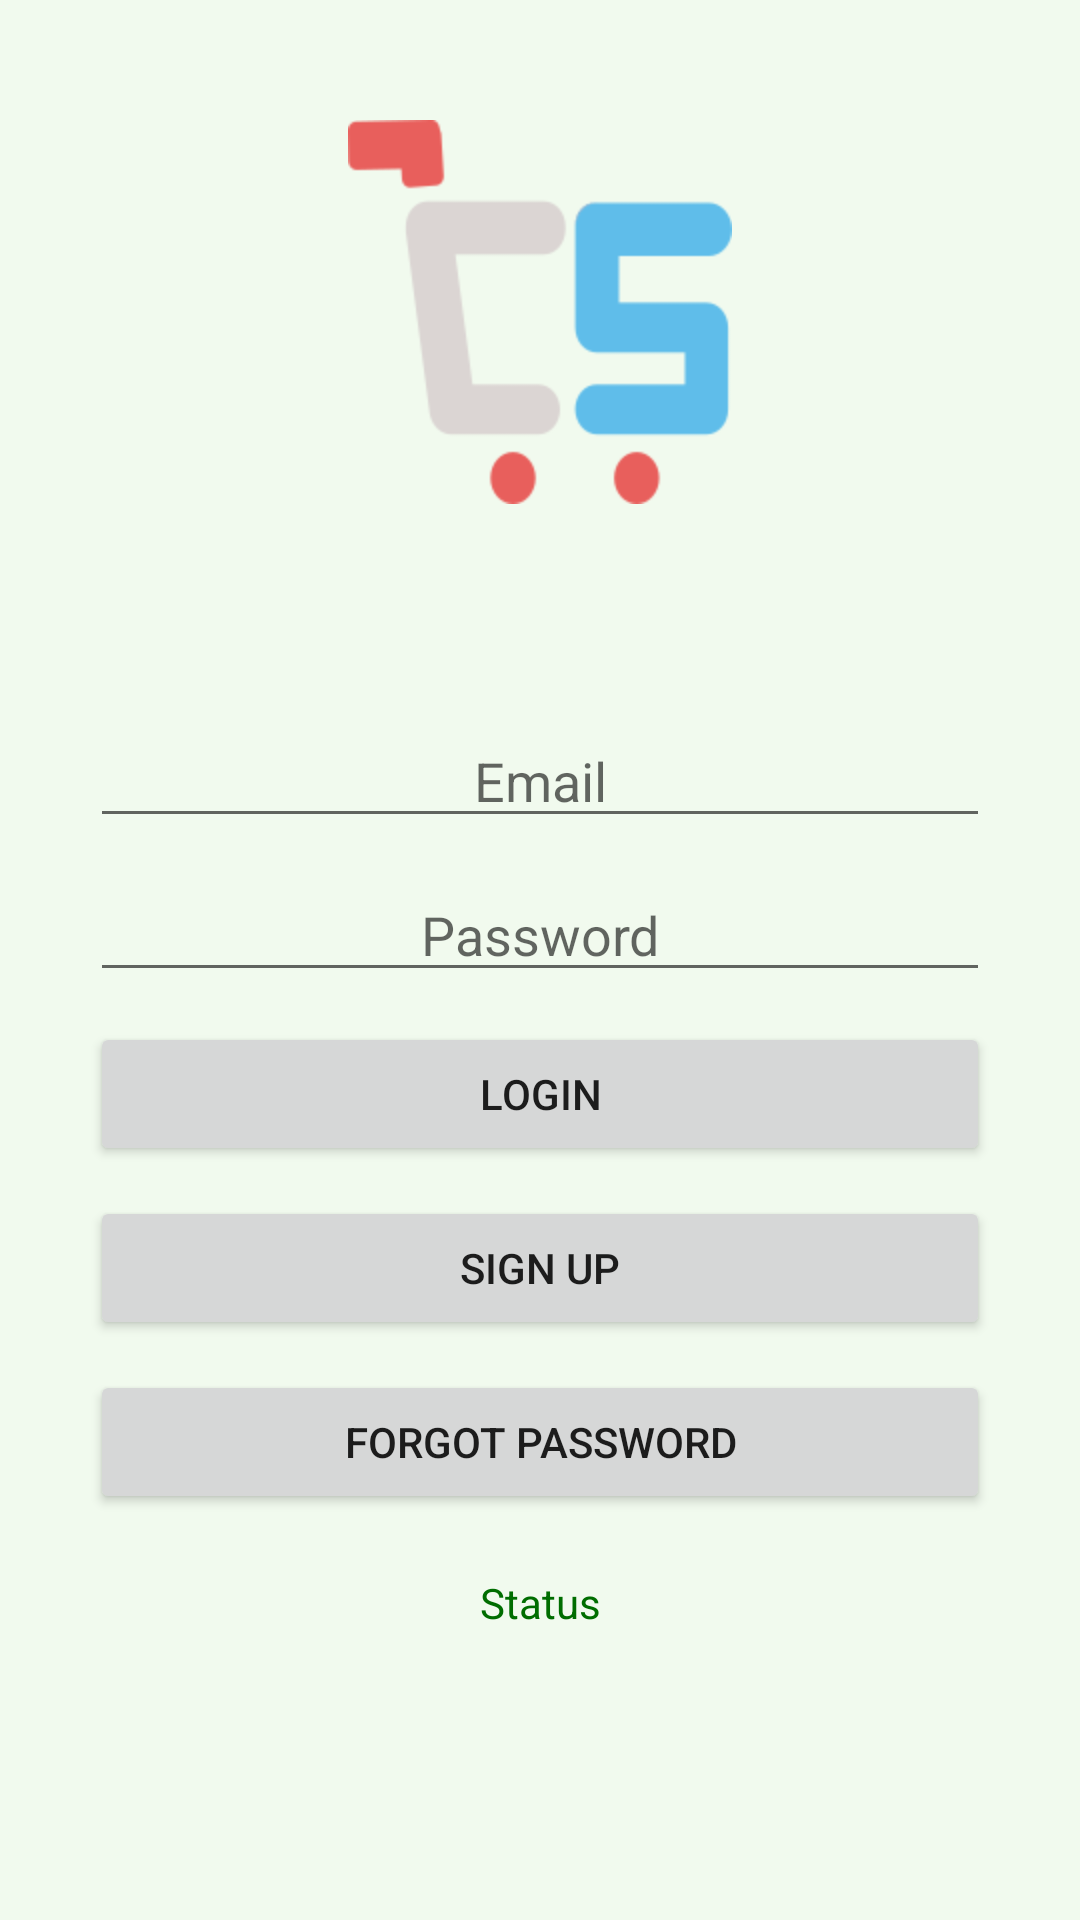

Layout XML and referenced resources for this Android screen:
<!-- AndroidManifest.xml: application theme AppTheme -->
<!-- res/layout/activity_main.xml -->
<?xml version="1.0" encoding="utf-8"?>
<LinearLayout xmlns:android="http://schemas.android.com/apk/res/android"
    xmlns:app="http://schemas.android.com/apk/res-auto"
    xmlns:tools="http://schemas.android.com/tools"
    android:layout_width="fill_parent"
    android:layout_height="fill_parent"
    android:orientation="vertical"
    android:weightSum="1"
    android:background="#F1FAEE">


    <ImageView
        android:id="@+id/imageView"
        android:layout_width="match_parent"
        android:layout_height="wrap_content"
        android:layout_marginBottom="20sp"
        android:padding="40dp"
        android:paddingBottom="50dp"
        app:srcCompat="@mipmap/logo" />

    <EditText
        android:id="@+id/usernameInput"
        android:layout_width="match_parent"
        android:layout_height="wrap_content"
        android:gravity="center"
        android:hint="Email"
        android:inputType="text"
        android:layout_marginLeft="30dp"
        android:layout_marginRight="30dp"
        android:layout_marginTop="10dp"/>

    <EditText android:id="@+id/passwordInput"
        android:layout_width="match_parent"
        android:layout_height="wrap_content"
        android:inputType="textPassword"
        android:gravity="center"
        android:hint="Password"
        android:layout_marginLeft="30dp"
        android:layout_marginRight="30dp"
        android:layout_marginTop="10dp"/>

    <Button
        android:id="@+id/loginBtn"
        android:layout_width="match_parent"
        android:layout_height="wrap_content"
        android:text="Login"
        android:layout_marginLeft="30dp"
        android:layout_marginRight="30dp"
        android:layout_marginTop="10dp"
        />

    <Button
        android:id="@+id/signupBtn"
        android:layout_width="match_parent"
        android:layout_height="wrap_content"
        android:text="Sign UP"
        android:layout_marginLeft="30dp"
        android:layout_marginRight="30dp"
        android:layout_marginTop="10dp"
        />

    <Button
        android:id="@+id/fpBtn"
        android:layout_width="match_parent"
        android:layout_height="wrap_content"
        android:layout_marginLeft="30dp"
        android:layout_marginRight="30dp"
        android:layout_marginTop="10dp"
        android:text="Forgot Password" />

    <TextView android:id="@+id/statusNotif"
        android:layout_width="match_parent"
        android:layout_height="wrap_content"
        android:text="Status"
        android:gravity="center"
        android:textColor="#006d00"
        android:layout_marginTop="20dp"/>


</LinearLayout>
<!-- resources referenced by this layout -->
<resources>
  <!-- mipmap logo: png bitmap (mipmap-hdpi, 5153 bytes) -->
  <style name="AppTheme" parent="Theme.AppCompat.Light.DarkActionBar">
          
          <item name="colorPrimary">@color/colorPrimary</item>
          <item name="colorPrimaryDark">@color/colorPrimaryDark</item>
          <item name="colorAccent">@color/colorAccent</item>
          <item name="windowActionBar">false</item>
          <item name="windowNoTitle">true</item>
      </style>
  <!-- not gathered from this repository: default colours our renderer supplied (Android Studio template values) -->
  <color name="colorPrimary">#FF6200EE</color>
  <color name="colorPrimaryDark">#FF3700B3</color>
  <color name="colorAccent">#FF03DAC5</color>
</resources>
